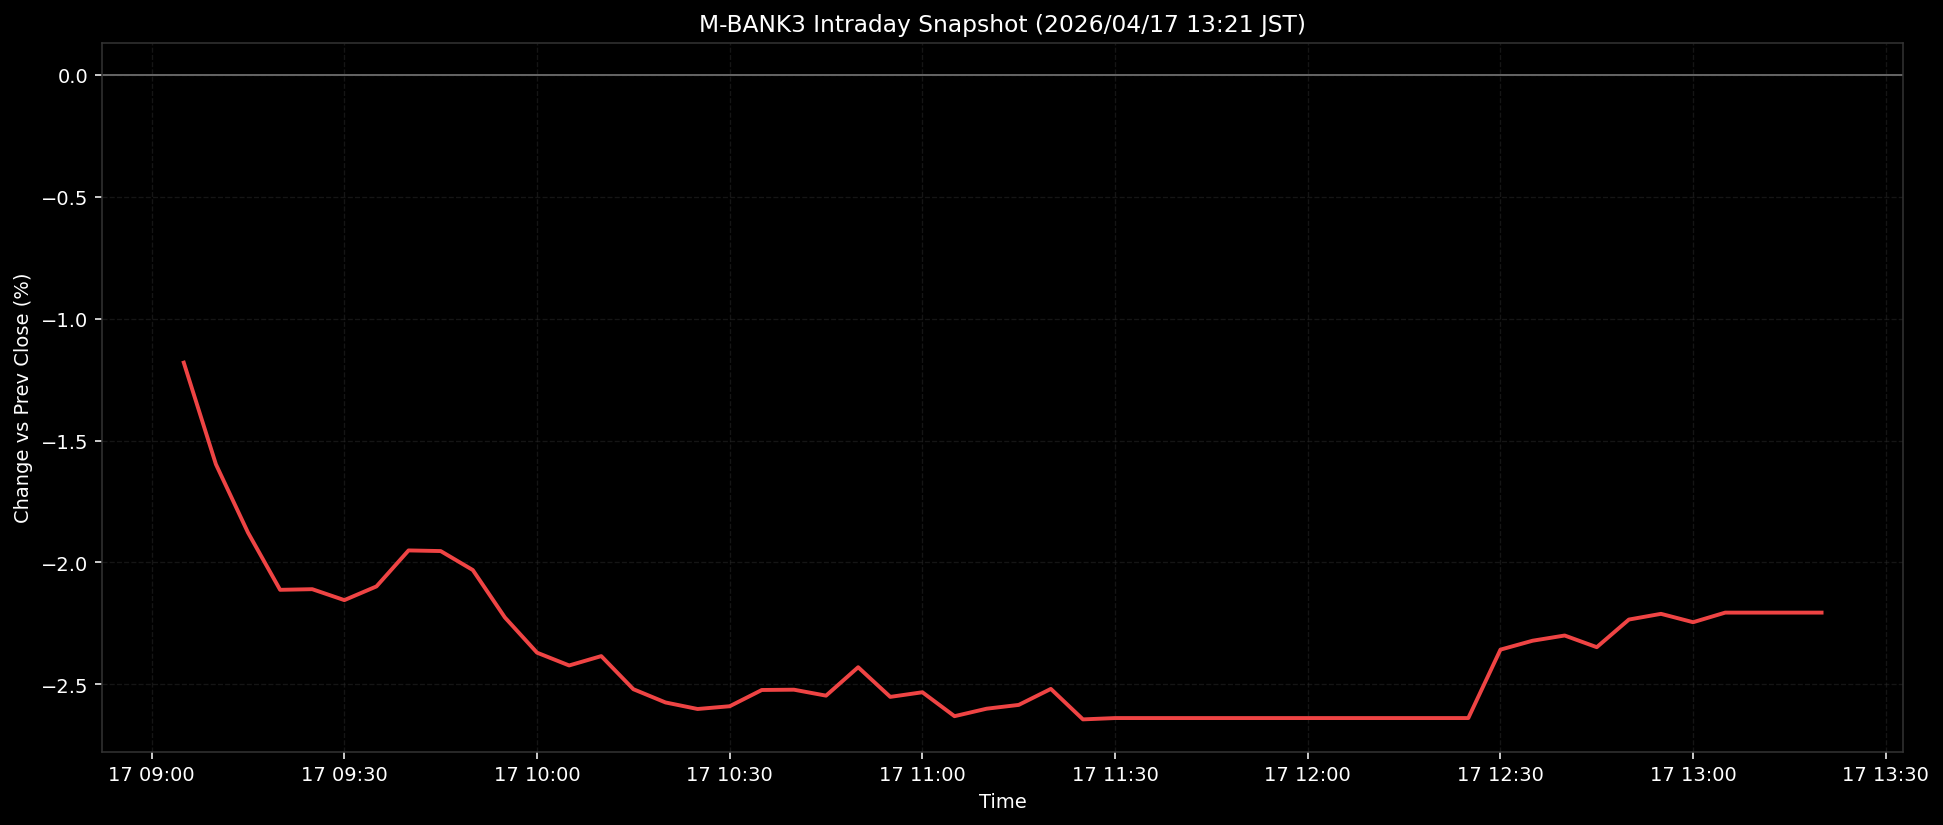

The data file committed next to this chart (first rows):
ts, pct
2026-04-17T09:05:00+0900, -1.181
2026-04-17T09:10:00+0900, -1.597
2026-04-17T09:15:00+0900, -1.878
2026-04-17T09:20:00+0900, -2.113
2026-04-17T09:25:00+0900, -2.11
2026-04-17T09:30:00+0900, -2.155
2026-04-17T09:35:00+0900, -2.099
2026-04-17T09:40:00+0900, -1.951
2026-04-17T09:45:00+0900, -1.954
2026-04-17T09:50:00+0900, -2.031
2026-04-17T09:55:00+0900, -2.226
2026-04-17T10:00:00+0900, -2.37
2026-04-17T10:05:00+0900, -2.423
2026-04-17T10:10:00+0900, -2.385
2026-04-17T10:15:00+0900, -2.52
2026-04-17T10:20:00+0900, -2.575
2026-04-17T10:25:00+0900, -2.602
2026-04-17T10:30:00+0900, -2.59
2026-04-17T10:35:00+0900, -2.523
2026-04-17T10:40:00+0900, -2.522
2026-04-17T10:45:00+0900, -2.547
2026-04-17T10:50:00+0900, -2.43
2026-04-17T10:55:00+0900, -2.552
2026-04-17T11:00:00+0900, -2.533
2026-04-17T11:05:00+0900, -2.631
2026-04-17T11:10:00+0900, -2.6
2026-04-17T11:15:00+0900, -2.585
2026-04-17T11:20:00+0900, -2.519
2026-04-17T11:25:00+0900, -2.644
2026-04-17T11:30:00+0900, -2.639
2026-04-17T11:35:00+0900, -2.639
2026-04-17T11:40:00+0900, -2.639
2026-04-17T11:45:00+0900, -2.639
2026-04-17T11:50:00+0900, -2.639
2026-04-17T11:55:00+0900, -2.639
2026-04-17T12:00:00+0900, -2.639
2026-04-17T12:05:00+0900, -2.639
2026-04-17T12:10:00+0900, -2.639
2026-04-17T12:15:00+0900, -2.639
2026-04-17T12:20:00+0900, -2.639
2026-04-17T12:25:00+0900, -2.639
2026-04-17T12:30:00+0900, -2.358
2026-04-17T12:35:00+0900, -2.321
2026-04-17T12:40:00+0900, -2.3
2026-04-17T12:45:00+0900, -2.348
2026-04-17T12:50:00+0900, -2.235
2026-04-17T12:55:00+0900, -2.211
2026-04-17T13:00:00+0900, -2.245
2026-04-17T13:05:00+0900, -2.206
2026-04-17T13:10:00+0900, -2.206
2026-04-17T13:15:00+0900, -2.206
2026-04-17T13:20:00+0900, -2.206
